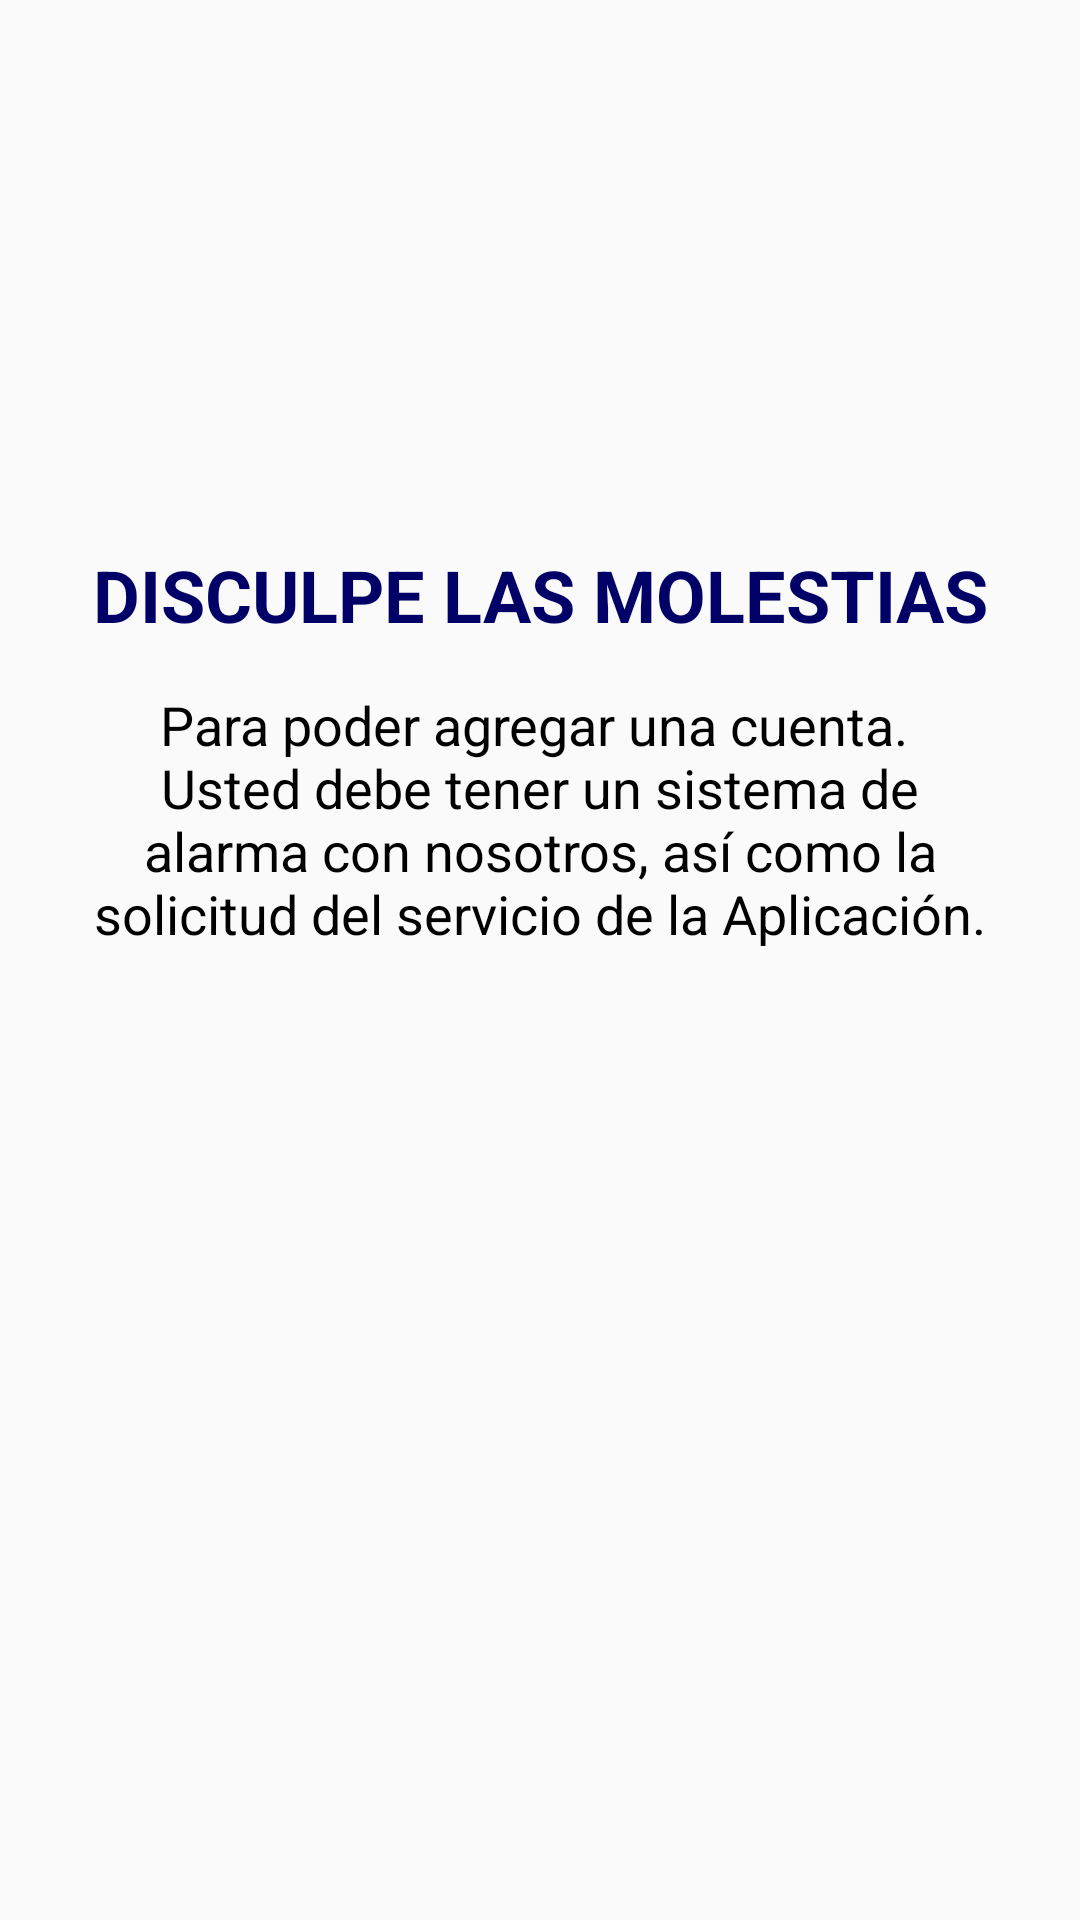

Here is an Android app screen rendered from its layout file. Give the layout XML and the strings, colors and styles it references.
<!-- AndroidManifest.xml: application theme AppTheme -->
<!-- res/layout/dialog_sin_servicio.xml -->
<LinearLayout xmlns:android="http://schemas.android.com/apk/res/android"
    xmlns:app="http://schemas.android.com/apk/res-auto"
    xmlns:tools="http://schemas.android.com/tools"
    android:layout_width="match_parent"
    android:layout_height="wrap_content"
    android:layout_gravity="center|center_horizontal"
    android:layout_marginLeft="15dp"
    android:layout_marginRight="15dp"
    android:orientation="vertical">

    <ScrollView
        android:layout_width="match_parent"
        android:layout_height="match_parent"
        tools:ignore="UselessParent">

        <LinearLayout
            android:layout_width="match_parent"
            android:layout_height="wrap_content"
            android:orientation="vertical" >

            <ImageView
                android:id="@+id/imageView4"
                android:layout_width="match_parent"
                android:layout_height="172dp"
                app:srcCompat="@mipmap/splashscreen"
                tools:ignore="ContentDescription" />

            <TextView
                android:id="@+id/textView11"
                android:layout_width="match_parent"
                android:layout_height="wrap_content"
                android:layout_marginTop="10dp"
                android:layout_marginBottom="5dp"
                android:gravity="center"
                android:text="@string/disculpe_las_molestias"
                android:textColor="@color/azul"
                android:textSize="24sp"
                android:textStyle="bold" />

            <TextView
                android:id="@+id/textView18"
                android:layout_width="match_parent"
                android:layout_height="wrap_content"
                android:layout_marginLeft="25dp"
                android:layout_marginTop="10dp"
                android:layout_marginRight="25dp"
                android:layout_marginBottom="10dp"
                android:gravity="center"
                android:text="@string/para_poder_agregar_una_cuenta_nusted_debe_tener_un_sistema_de_alarma_con_nosotros_as_como_la_solicitud_del_servicio_de_la_aplicaci_n"
                android:textColor="@color/negro"
                android:textSize="18sp" />
        </LinearLayout>
    </ScrollView>

</LinearLayout>
<!-- resources referenced by this layout -->
<resources>
  <color name="azul">#000066</color>
  <color name="negro">#000</color>
  <string name="disculpe_las_molestias">DISCULPE LAS MOLESTIAS</string>
  <string name="para_poder_agregar_una_cuenta_nusted_debe_tener_un_sistema_de_alarma_con_nosotros_as_como_la_solicitud_del_servicio_de_la_aplicaci_n">Para poder agregar una cuenta. \nUsted debe tener un sistema de alarma con nosotros, así como la solicitud del servicio de la Aplicación.</string>
  <style name="AppTheme" parent="Theme.AppCompat.Light.DarkActionBar">
          
          <item name="colorPrimary">@color/azul</item>
          <item name="colorPrimaryDark">@color/azul</item>
          <item name="colorAccent">@color/azul</item>
      </style>
</resources>
